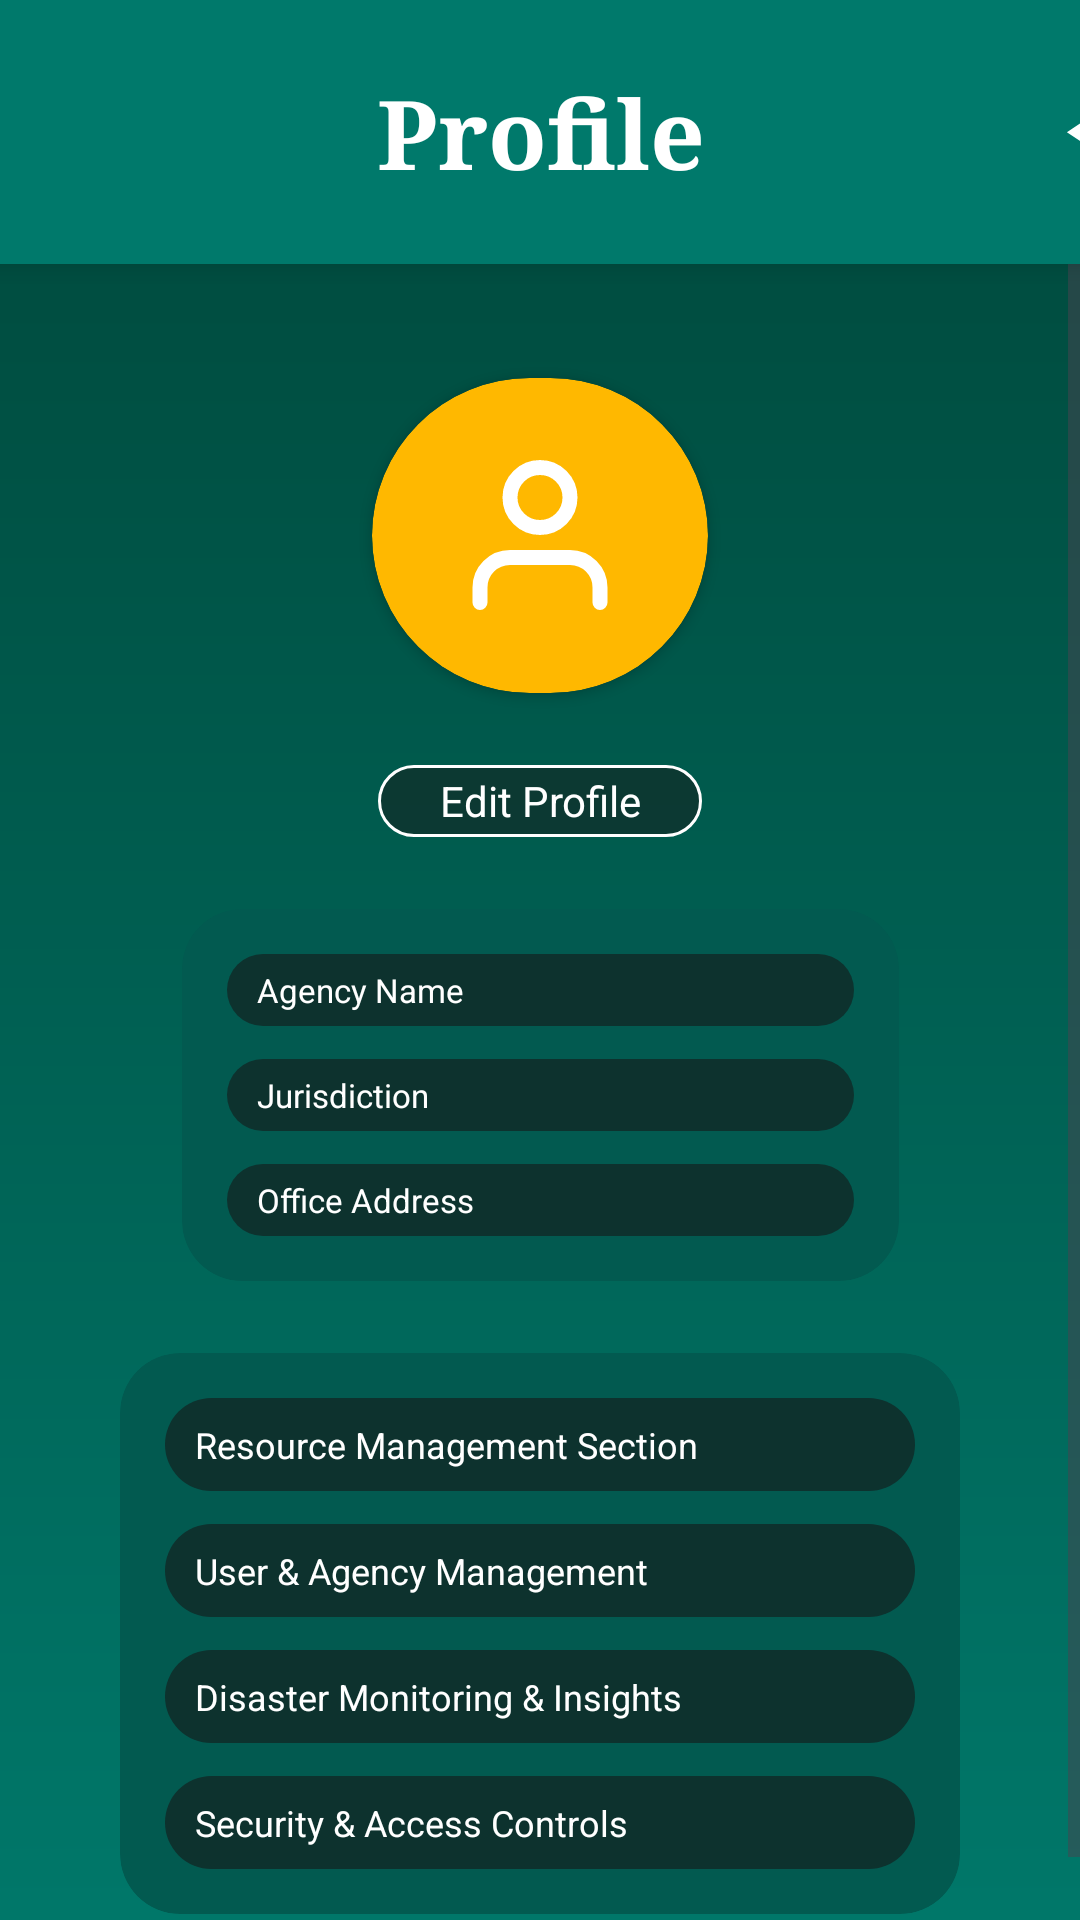

This screen was rendered from an Android layout file. Write that file and the resources it references.
<!-- AndroidManifest.xml: application theme Theme.AapadaSahayog -->
<!-- res/layout/activity_admin_profile.xml -->
<?xml version="1.0" encoding="utf-8"?>
<androidx.constraintlayout.widget.ConstraintLayout xmlns:android="http://schemas.android.com/apk/res/android"
    xmlns:app="http://schemas.android.com/apk/res-auto"
    xmlns:tools="http://schemas.android.com/tools"
    android:id="@+id/main"
    android:layout_width="match_parent"
    android:layout_height="match_parent"
    tools:context=".admin_profile">



    
    <androidx.cardview.widget.CardView
        android:id="@+id/headerCard"
        android:layout_width="450dp"
        android:layout_height="88dp"
        android:layout_marginStart="16dp"
        android:layout_marginEnd="16dp"
        app:cardCornerRadius="16dp"
        app:cardElevation="4dp"
        app:cardBackgroundColor="#025a50"
        app:layout_constraintEnd_toEndOf="parent"
        app:layout_constraintStart_toStartOf="parent"
        app:layout_constraintTop_toTopOf="parent">
        >

        <androidx.constraintlayout.widget.ConstraintLayout
            android:layout_width="match_parent"
            android:layout_height="match_parent"
            android:background="@drawable/g_background"
            >

            <ImageView
                android:id="@+id/ivLogo"
                android:layout_width="80dp"
                android:layout_height="80dp"
                android:layout_marginStart="40dp"
                android:layout_marginEnd="50dp"
                app:layout_constraintBottom_toBottomOf="parent"
                app:layout_constraintEnd_toStartOf="@+id/tvTitle"
                app:layout_constraintStart_toStartOf="parent"
                app:layout_constraintTop_toTopOf="parent"
                tools:src="@drawable/aapada_logo" />

            <TextView
                android:id="@+id/tvTitle"
                android:layout_width="wrap_content"
                android:layout_height="wrap_content"
                android:fontFamily="serif"
                android:text="Profile"
                android:textColor="#FFFFFF"
                android:textSize="32sp"
                android:textStyle="bold"
                app:layout_constraintBottom_toBottomOf="parent"
                app:layout_constraintEnd_toEndOf="parent"
                app:layout_constraintStart_toStartOf="parent"
                app:layout_constraintTop_toTopOf="parent" />

            <ImageView
                android:id="@+id/ivBack"
                android:layout_width="50dp"
                android:layout_height="25dp"
                android:layout_marginEnd="15dp"
                android:src="@drawable/ic_back"
                app:layout_constraintBottom_toBottomOf="parent"
                app:layout_constraintEnd_toEndOf="parent"
                app:layout_constraintTop_toTopOf="parent" />


        </androidx.constraintlayout.widget.ConstraintLayout>
    </androidx.cardview.widget.CardView>

    
    <ScrollView
        android:layout_width="match_parent"
        android:layout_height="0dp"
        android:fillViewport="true"
        app:layout_constraintBottom_toBottomOf="parent"
        app:layout_constraintTop_toBottomOf="@id/headerCard">

        <androidx.constraintlayout.widget.ConstraintLayout
            android:layout_width="match_parent"
            android:layout_height="wrap_content"
            android:paddingBottom="24dp"
            android:background="@drawable/gradient_background">

            
            <androidx.cardview.widget.CardView
                android:id="@+id/avatarContainer"
                android:layout_width="112dp"
                android:layout_height="105dp"
                android:layout_marginTop="38dp"
                app:cardBackgroundColor="#FFB800"
                app:cardCornerRadius="56dp"
                app:layout_constraintEnd_toEndOf="parent"
                app:layout_constraintStart_toStartOf="parent"
                app:layout_constraintTop_toTopOf="parent">

                <ImageView
                    android:layout_width="60dp"
                    android:layout_height="60dp"
                    android:layout_gravity="center"
                    android:src="@drawable/ic_user_profile"
                    app:tint="#FFFFFF" />
            </androidx.cardview.widget.CardView>

            
            <TextView
                android:id="@+id/btnEditProfile"
                android:layout_width="108dp"
                android:layout_height="24dp"
                android:layout_marginTop="24dp"
                android:background="@drawable/edit_button_background"
                android:fontFamily="sans-serif"
                android:gravity="center"
                android:text="Edit Profile"
                android:textColor="#FFFFFF"
                android:textSize="14sp"
                app:layout_constraintEnd_toEndOf="parent"
                app:layout_constraintStart_toStartOf="parent"
                app:layout_constraintTop_toBottomOf="@id/avatarContainer" />

            
            <androidx.cardview.widget.CardView
                android:id="@+id/firstCardSection"
                android:layout_width="239dp"
                android:layout_height="wrap_content"
                android:layout_marginTop="24dp"
                app:cardBackgroundColor="#025a50"
                app:cardCornerRadius="20dp"
                app:cardElevation="0dp"
                app:layout_constraintEnd_toEndOf="parent"
                app:layout_constraintStart_toStartOf="parent"
                app:layout_constraintTop_toBottomOf="@id/btnEditProfile">

                <LinearLayout
                    android:layout_width="match_parent"
                    android:layout_height="wrap_content"
                    android:orientation="vertical"
                    android:padding="15dp">

                    <TextView
                        android:layout_width="match_parent"
                        android:layout_height="24dp"
                        android:layout_marginBottom="11dp"
                        android:background="@drawable/full_round"
                        android:fontFamily="sans-serif"
                        android:gravity="center_vertical"
                        android:paddingStart="10dp"
                        android:paddingEnd="10dp"
                        android:text="Agency Name"
                        android:textColor="#FFFFFF"
                        android:textSize="11sp" />

                    <TextView
                        android:layout_width="match_parent"
                        android:layout_height="24dp"
                        android:layout_marginBottom="11dp"
                        android:background="@drawable/full_round"
                        android:fontFamily="sans-serif"
                        android:gravity="center_vertical"
                        android:paddingStart="10dp"
                        android:paddingEnd="10dp"
                        android:text="Jurisdiction"
                        android:textColor="#FFFFFF"
                        android:textSize="11sp" />

                    <TextView
                        android:layout_width="match_parent"
                        android:layout_height="24dp"
                        android:background="@drawable/full_round"
                        android:fontFamily="sans-serif"
                        android:gravity="center_vertical"
                        android:paddingStart="10dp"
                        android:paddingEnd="10dp"
                        android:text="Office Address"
                        android:textColor="#FFFFFF"
                        android:textSize="11sp" />
                </LinearLayout>
            </androidx.cardview.widget.CardView>

            
            <androidx.cardview.widget.CardView
                android:id="@+id/secondCardSection"
                android:layout_width="280dp"
                android:layout_height="wrap_content"
                android:layout_marginTop="24dp"
                app:cardBackgroundColor="#025a50"
                app:cardCornerRadius="20dp"
                app:cardElevation="0dp"
                app:layout_constraintEnd_toEndOf="parent"
                app:layout_constraintStart_toStartOf="parent"
                app:layout_constraintTop_toBottomOf="@id/firstCardSection">

                <LinearLayout
                    android:layout_width="match_parent"
                    android:layout_height="wrap_content"
                    android:orientation="vertical"
                    android:padding="15dp">

                    <TextView
                        android:layout_width="match_parent"
                        android:layout_height="31dp"
                        android:layout_marginBottom="11dp"
                        android:background="@drawable/full_round"
                        android:fontFamily="sans-serif"
                        android:gravity="center_vertical"
                        android:paddingStart="10dp"
                        android:paddingEnd="10dp"
                        android:text="Resource Management Section"
                        android:textColor="#FFFFFF"
                        android:textSize="12sp" />

                    <TextView
                        android:layout_width="match_parent"
                        android:layout_height="31dp"
                        android:layout_marginBottom="11dp"
                        android:background="@drawable/full_round"
                        android:fontFamily="sans-serif"
                        android:gravity="center_vertical"
                        android:paddingStart="10dp"
                        android:paddingEnd="10dp"
                        android:text="User &amp; Agency Management"
                        android:textColor="#FFFFFF"
                        android:textSize="12sp" />

                    <TextView
                        android:layout_width="match_parent"
                        android:layout_height="31dp"
                        android:layout_marginBottom="11dp"
                        android:background="@drawable/full_round"
                        android:fontFamily="sans-serif"
                        android:gravity="center_vertical"
                        android:paddingStart="10dp"
                        android:paddingEnd="10dp"
                        android:text="Disaster Monitoring &amp; Insights"
                        android:textColor="#FFFFFF"
                        android:textSize="12sp" />

                    <TextView
                        android:layout_width="match_parent"
                        android:layout_height="31dp"
                        android:background="@drawable/full_round"
                        android:fontFamily="sans-serif"
                        android:gravity="center_vertical"
                        android:paddingStart="10dp"
                        android:paddingEnd="10dp"
                        android:text="Security &amp; Access Controls"
                        android:textColor="#FFFFFF"
                        android:textSize="12sp" />
                </LinearLayout>
            </androidx.cardview.widget.CardView>
        </androidx.constraintlayout.widget.ConstraintLayout>
    </ScrollView>

</androidx.constraintlayout.widget.ConstraintLayout>
<!-- resources referenced by this layout -->
<resources>
  <!-- drawable aapada_logo: png bitmap (drawable, 7352 bytes) -->
  <!-- drawable edit_button_background (drawable) -->
  <?xml version="1.0" encoding="utf-8"?>
  <shape xmlns:android="http://schemas.android.com/apk/res/android"
      android:shape="rectangle">
      <solid android:color="#80181818" />
      <corners android:radius="15dp" />
      <stroke
          android:width="1dp"
          android:color="#FFFFFF" />
  </shape>
  <!-- drawable full_round (drawable) -->
  <shape xmlns:android="http://schemas.android.com/apk/res/android"
      android:shape="rectangle">
  
      <corners android:bottomLeftRadius="16dp"
          android:bottomRightRadius="16dp"
          android:topLeftRadius="16dp"
          android:topRightRadius="16dp"
          />
      <solid android:color="#0d322e"/>  
  
  </shape>
  <!-- drawable g_background (drawable) -->
  <?xml version="1.0" encoding="utf-8"?>
  <layer-list xmlns:android="http://schemas.android.com/apk/res/android">
      <item>
          <shape android:shape="rectangle">
              <gradient
                  android:angle="270"
                  android:startColor="#00796B"
                  android:endColor="#00796B"
                  android:type="linear"/>
          </shape>
      </item>
  </layer-list>
  <!-- drawable gradient_background (drawable) -->
  <?xml version="1.0" encoding="utf-8"?>
  <layer-list xmlns:android="http://schemas.android.com/apk/res/android">
      <item>
          <shape android:shape="rectangle">
              <gradient
                  android:angle="270"
                  android:startColor="#004D40"
                  android:endColor="#00796B"
                  android:type="linear"/>
          </shape>
      </item>
  </layer-list>
  <!-- drawable ic_back (drawable) -->
  <vector
    xmlns:android="http://schemas.android.com/apk/res/android"
    android:width="20dp"
    android:height="25dp"
    android:viewportWidth="20"
    android:viewportHeight="25"
  >
    <path
      android:pathData="M18.6,2L3,12.394L18.6,22.788"
      android:strokeWidth="3"
      android:strokeColor="@color/white"
    />
  </vector>
  <!-- drawable ic_user_profile (drawable) -->
  <vector
    xmlns:android="http://schemas.android.com/apk/res/android"
    android:width="24dp"
    android:height="24dp"
    android:viewportWidth="24"
    android:viewportHeight="24"
  >
    <path
      android:pathData="M20,21v-2a4,4 0,0 0,-4 -4H8a4,4 0,0 0,-4 4v2"
      android:strokeWidth="2"
      android:strokeColor="#FFFFFF"
      android:strokeLineCap="round"
      android:strokeLineJoin="round"
    />
    <path
      android:pathData="M12,7m-4,0a4,4 0,1 1,8 0a4,4 0,1 1,-8 0"
      android:strokeWidth="2"
      android:strokeColor="#FFFFFF"
      android:strokeLineCap="round"
      android:strokeLineJoin="round"
    />
  </vector>
  <style name="Theme.AapadaSahayog" parent="Theme.Material3.Light.NoActionBar">
          <item name="colorPrimary">@color/primary</item>
          <item name="colorPrimaryVariant">@color/primary_variant</item>
          <item name="colorOnPrimary">@color/white</item>
          <item name="colorSecondary">@color/secondary</item>
          <item name="colorOnSecondary">@color/black</item>
          <item name="android:statusBarColor">@color/primary_variant</item>
      </style>
  <color name="white">#FFFFFFFF</color>
  <color name="primary">#6200EE</color>
  <color name="primary_variant">#3700B3</color>
  <color name="secondary">#1B837A</color>
  <color name="black">#FF000000</color>
</resources>
